Run: headless pygame with SDL's dummy video driver; simulated clock (each Clock.tick advances the game by its frame time, no real sleeping); random seed 0; keys injected as events and as key.get_pressed() state; no mouse input.
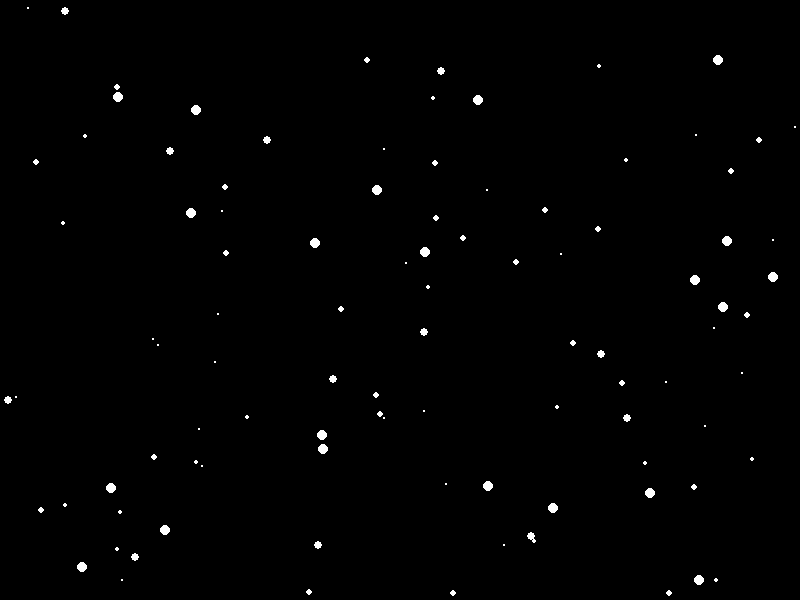
Frame 1 of 4 · flips 1–60 · no input
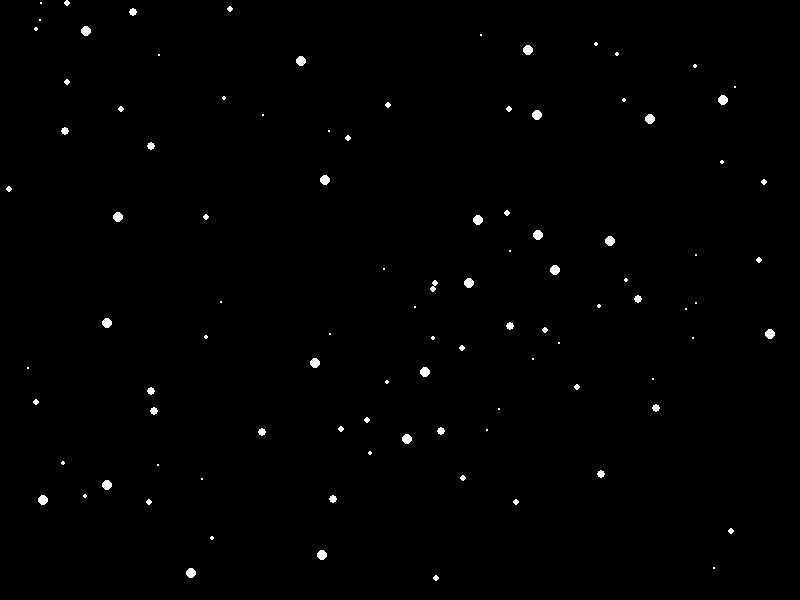
Frame 2 of 4 · flips 61–180 · tapped SPACE, RETURN · held RIGHT (→), D
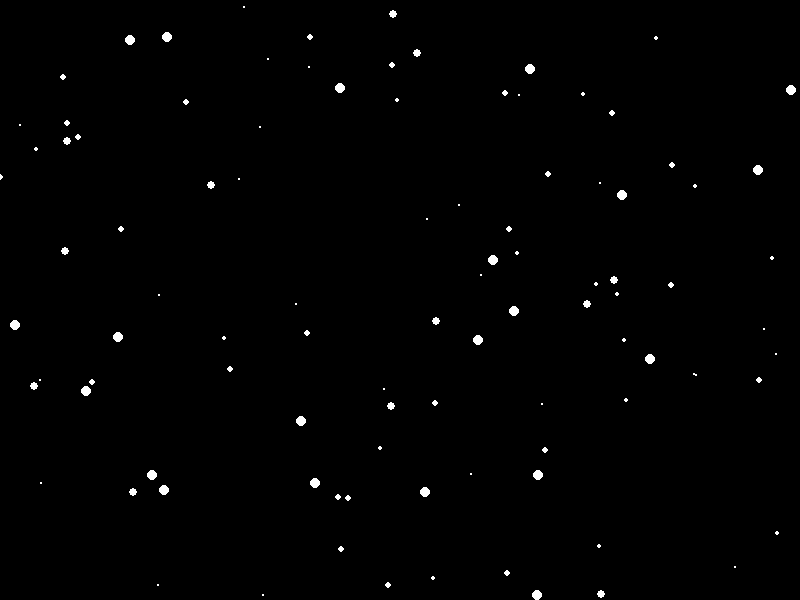
Frame 3 of 4 · flips 181–300 · held DOWN (↓), S
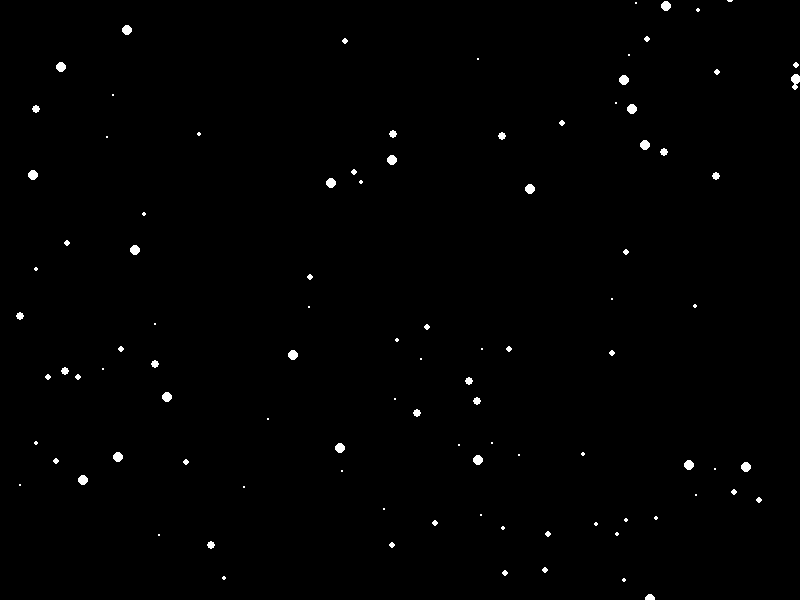
Frame 4 of 4 · flips 301–420 · held LEFT (←), A, UP (↑), W

The pygame program that drew these frames:

import pygame
import random

# Initialize Pygame
pygame.init()

# Constants
WIDTH, HEIGHT = 800, 600
BACKGROUND_COLOR = (0, 0, 0)
SNOW_COLOR = (255, 255, 255)
NUM_SNOWFLAKES = 100

# Snowflake class
class Snowflake:
    def __init__(self):
        self.x = random.randint(0, WIDTH)
        self.y = random.randint(0, HEIGHT)
        self.size = random.randint(1, 5)
        self.speed = random.randint(1, 5)

    def move(self):
        self.y += self.speed
        if self.y > HEIGHT:
            self.y = -self.size
            self.x = random.randint(0, WIDTH)

    def draw(self, screen):
        pygame.draw.circle(screen, SNOW_COLOR, (self.x, self.y), self.size)

# Create the screen
screen = pygame.display.set_mode((WIDTH, HEIGHT))
pygame.display.set_caption("Snowfall")

# Create snowflakes
snowflakes = [Snowflake() for _ in range(NUM_SNOWFLAKES)]

# Clock to control frame rate
clock = pygame.time.Clock()

# Main game loop
running = True
while running:
    for event in pygame.event.get():
        if event.type == pygame.QUIT:
            running = False

    screen.fill(BACKGROUND_COLOR)

    for snowflake in snowflakes:
        snowflake.move()
        snowflake.draw(screen)

    pygame.display.flip()
    clock.tick(30)  # Adjust frame rate as needed

# Quit Pygame
pygame.quit()
